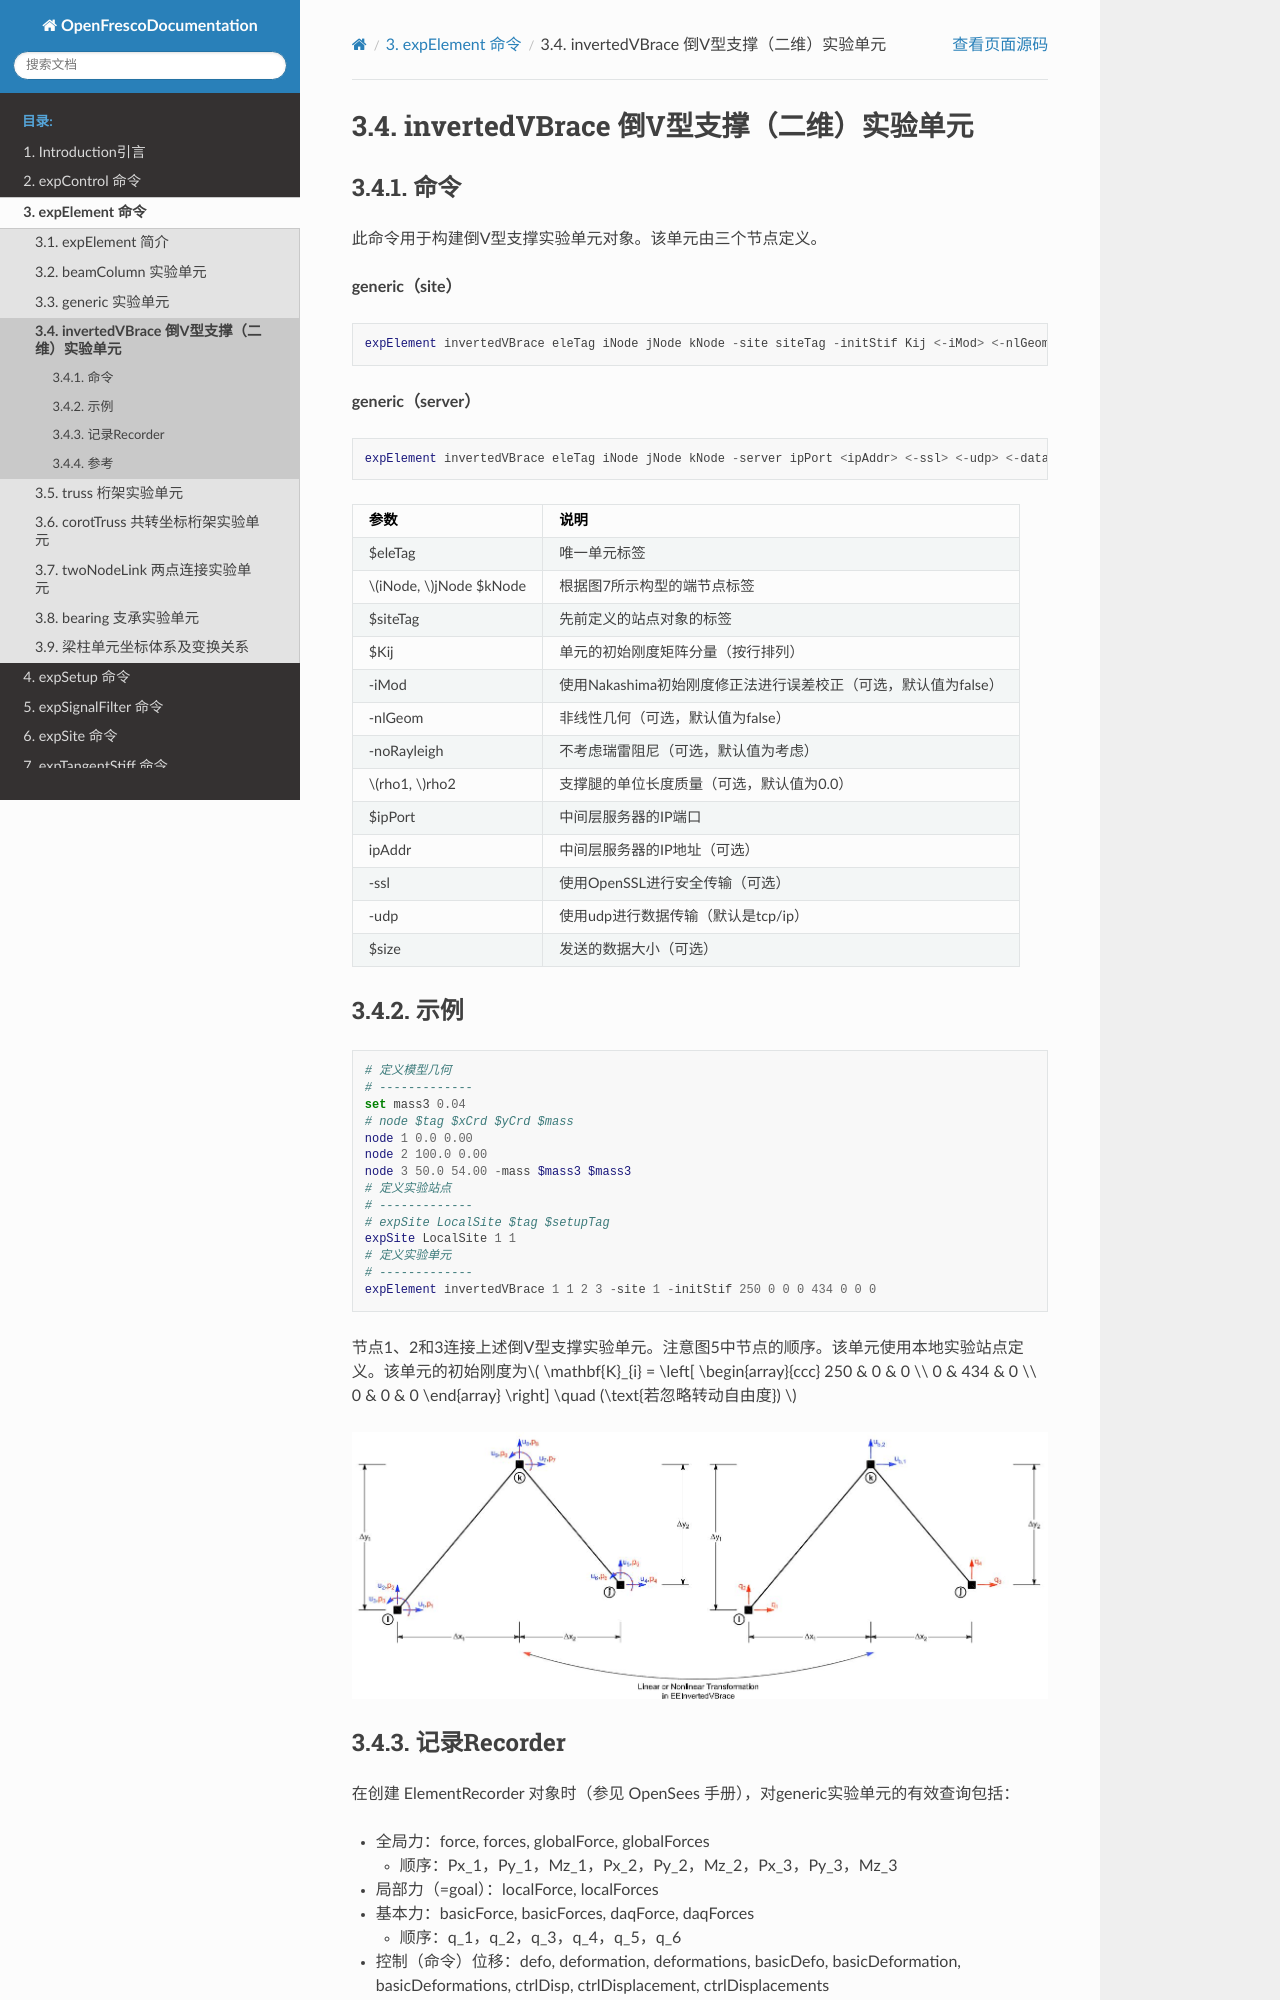

repository: zxh804159854/OpenFrescoDocumentation · page: expElement/invertedVBrace.html · generator: sphinx

# invertedVBrace 倒V型支撑（二维）实验单元
## 命令
此命令用于构建倒V型支撑实验单元对象。该单元由三个节点定义。

**generic（site）**
```tcl
expElement invertedVBrace eleTag iNode jNode kNode -site siteTag -initStif Kij <-iMod> <-nlGeom> <-noRayleigh> <-rho1 rho1> <-rho2 rho2>
```

**generic（server）**
```tcl
expElement invertedVBrace eleTag iNode jNode kNode -server ipPort <ipAddr> <-ssl> <-udp> <-dataSize size> -initStif Kij <-iMod> <-nlGeom> <-noRayleigh> <-rho1 rho1> <-rho2 rho2>
```

| 参数 | 说明 |
|:--- |:--- |
| $eleTag | 唯一单元标签 |
| $iNode, $jNode $kNode | 根据图7所示构型的端节点标签 |
| $siteTag | 先前定义的站点对象的标签 |
| $Kij | 单元的初始刚度矩阵分量（按行排列） |
| -iMod | 使用Nakashima初始刚度修正法进行误差校正（可选，默认值为false） |
| -nlGeom | 非线性几何（可选，默认值为false） |
| -noRayleigh | 不考虑瑞雷阻尼（可选，默认值为考虑） |
| $rho1, $rho2 | 支撑腿的单位长度质量（可选，默认值为0.0） |
| $ipPort | 中间层服务器的IP端口 |
| ipAddr | 中间层服务器的IP地址（可选） |
| -ssl | 使用OpenSSL进行安全传输（可选） |
| -udp | 使用udp进行数据传输（默认是tcp/ip） |
| $size | 发送的数据大小（可选） |

## 示例
```tcl
# 定义模型几何
# -------------
set mass3 0.04
# node $tag $xCrd $yCrd $mass
node 1 0.0 0.00
node 2 100.0 0.00
node 3 50.0 54.00 -mass $mass3 $mass3
# 定义实验站点
# -------------
# expSite LocalSite $tag $setupTag
expSite LocalSite 1 1
# 定义实验单元
# -------------
expElement invertedVBrace 1 1 2 3 -site 1 -initStif 250 0 0 0 434 0 0 0 
```

节点1、2和3连接上述倒V型支撑实验单元。注意图5中节点的顺序。该单元使用本地实验站点定义。该单元的初始刚度为$
\mathbf{K}_{i} = \left[ \begin{array}{ccc} 
250 & 0 & 0 \\ 
0 & 434 & 0 \\ 
0 & 0 & 0 
\end{array} \right] \quad (\text{若忽略转动自由度})
$

![倒V型支撑实验单元](fig/invertedVBrace.jpg)
